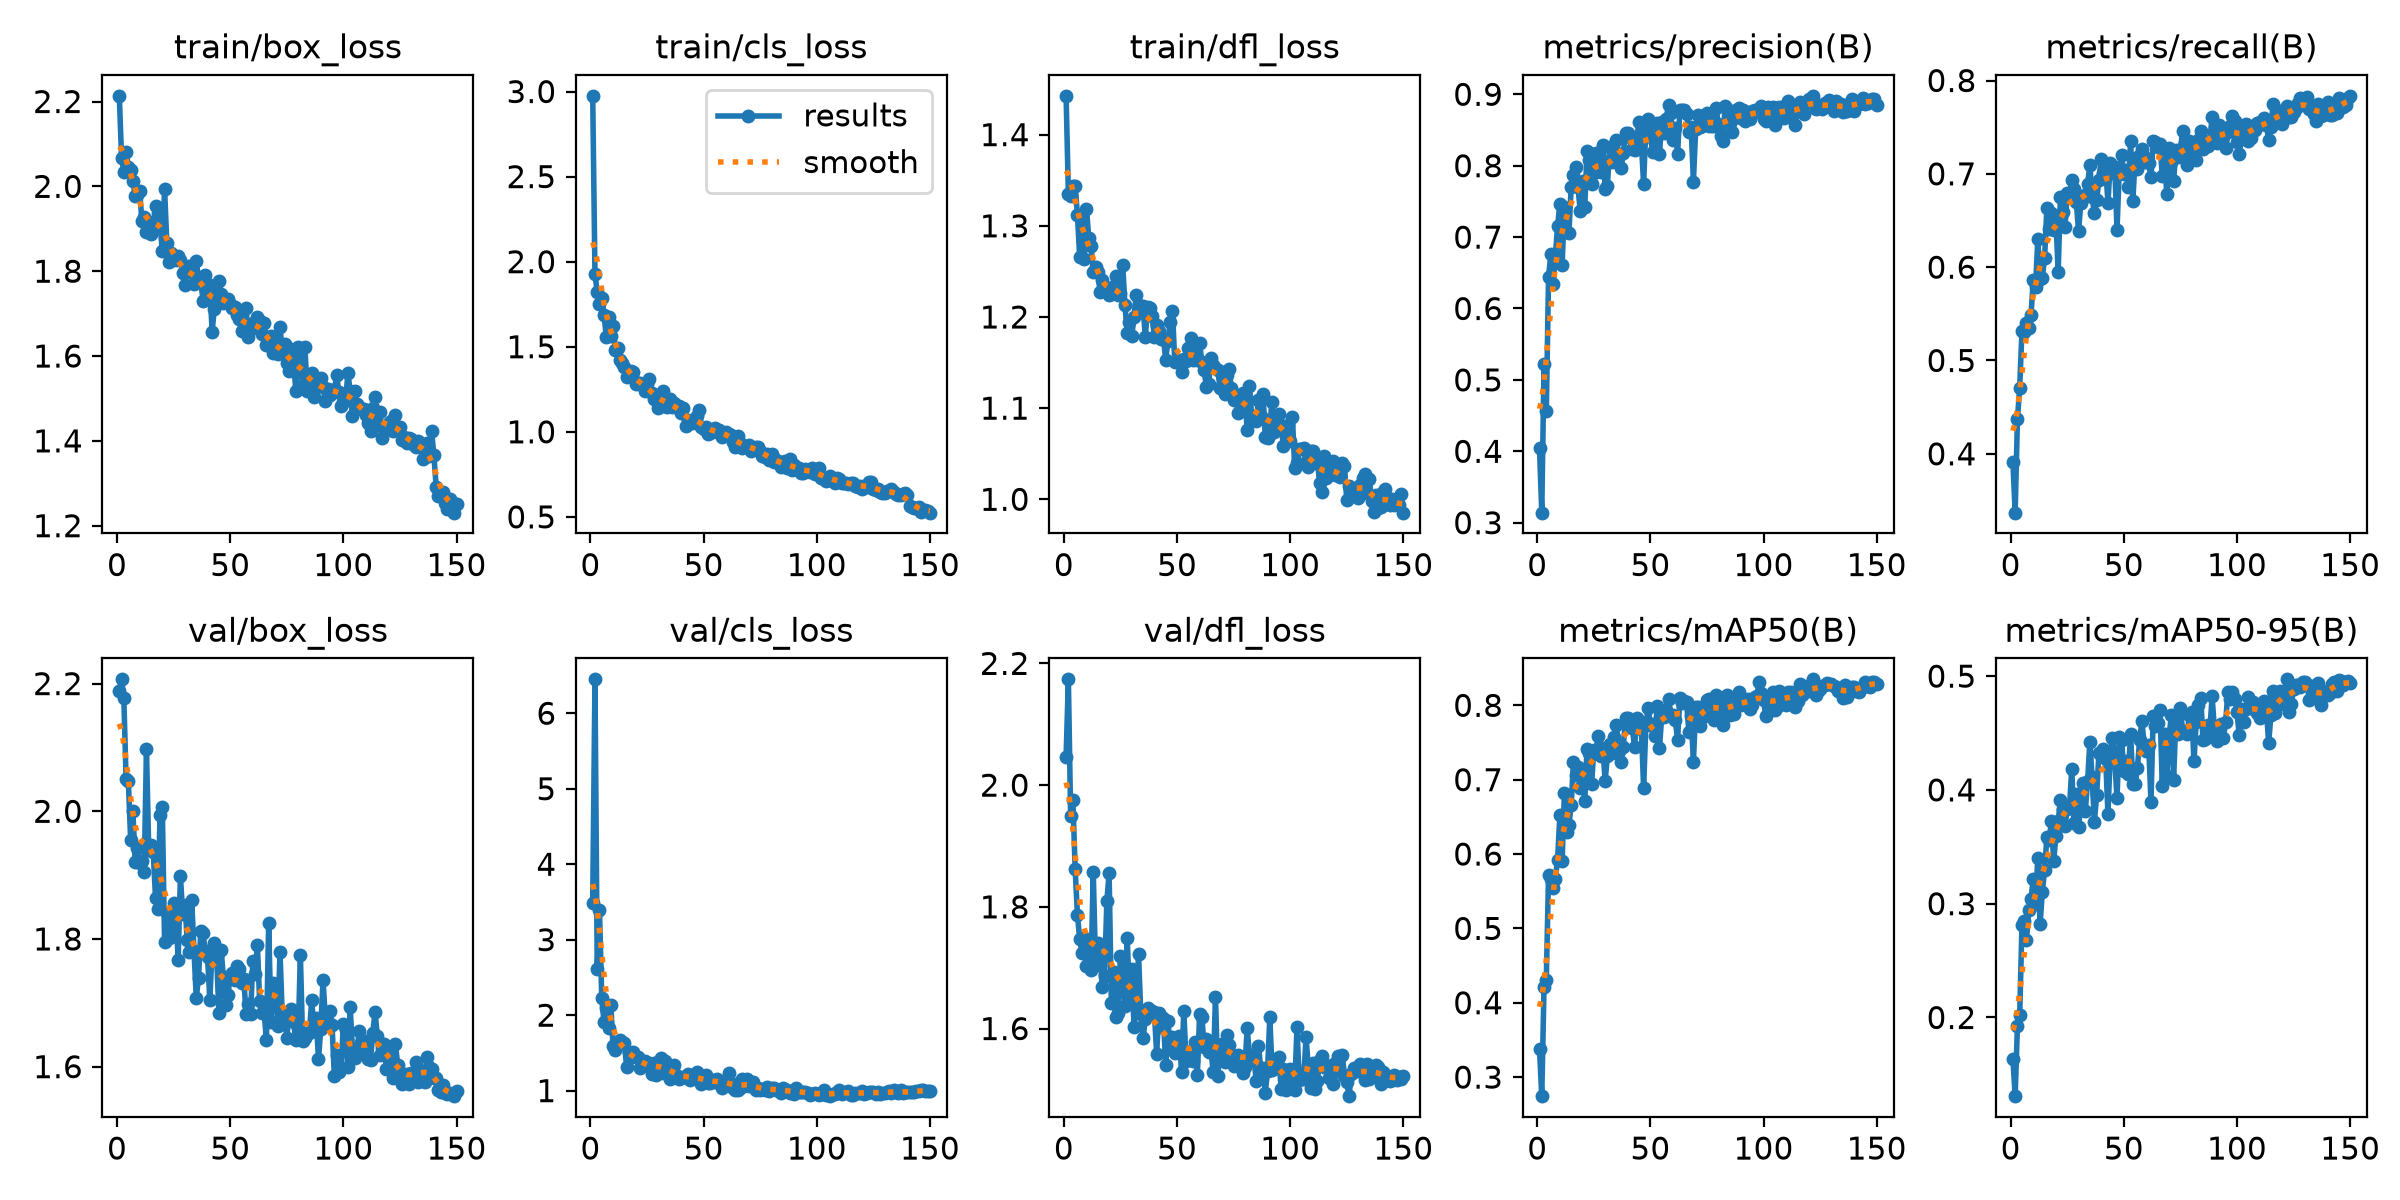

The data file committed next to this chart (first rows):
epoch, time, train/box_loss, train/cls_loss, train/dfl_loss, metrics/precision(B), metrics/recall(B), metrics/mAP50(B), metrics/mAP50-95(B), val/box_loss, val/cls_loss, val/dfl_loss, lr/pg0, lr/pg1, lr/pg2
1, 147.2, 2.213, 2.975, 1.443, 0.4042, 0.3913, 0.3377, 0.1638, 2.189, 3.485, 2.047, 0.0003302, 0.0003302, 0.06731
2, 344, 2.067, 1.926, 1.335, 0.3141, 0.337, 0.2744, 0.1308, 2.207, 6.449, 2.174, 0.0006592, 0.0006592, 0.0343
3, 403.3, 2.034, 1.821, 1.332, 0.5216, 0.437, 0.4214, 0.1927, 2.177, 2.616, 1.95, 0.0009837, 0.0009837, 0.001295
4, 489, 2.081, 1.753, 1.344, 0.4569, 0.4709, 0.4311, 0.2019, 2.05, 3.392, 1.975, 0.0009802, 0.0009802, 0.0009802
5, 584.7, 2.046, 1.785, 1.344, 0.6446, 0.5319, 0.5719, 0.2811, 2.047, 2.223, 1.862, 0.0009736, 0.0009736, 0.0009736
6, 659, 2.038, 1.688, 1.312, 0.6757, 0.5307, 0.5669, 0.2851, 1.956, 1.91, 1.787, 0.000967, 0.000967, 0.000967
7, 776.1, 2.013, 1.56, 1.266, 0.6345, 0.5405, 0.5548, 0.2682, 2.001, 2.095, 1.747, 0.0009604, 0.0009604, 0.0009604
8, 999.6, 1.978, 1.677, 1.305, 0.6736, 0.535, 0.5671, 0.2941, 1.921, 1.836, 1.724, 0.0009538, 0.0009538, 0.0009538
9, 1165, 1.979, 1.561, 1.264, 0.7157, 0.5487, 0.5923, 0.3043, 1.942, 2.131, 1.749, 0.0009472, 0.0009472, 0.0009472
10, 2049, 1.988, 1.623, 1.319, 0.7469, 0.586, 0.6521, 0.3221, 1.919, 1.586, 1.702, 0.0009406, 0.0009406, 0.0009406
11, 2126, 1.918, 1.482, 1.287, 0.6613, 0.5788, 0.5901, 0.3, 1.922, 1.542, 1.745, 0.000934, 0.000934, 0.000934
12, 2238, 1.927, 1.491, 1.278, 0.7426, 0.6297, 0.6825, 0.3399, 1.905, 1.617, 1.697, 0.0009274, 0.0009274, 0.0009274
13, 2443, 1.892, 1.421, 1.249, 0.7076, 0.5868, 0.6296, 0.2817, 2.097, 1.676, 1.858, 0.0009208, 0.0009208, 0.0009208
14, 2539, 1.917, 1.402, 1.254, 0.7058, 0.5889, 0.6388, 0.3105, 1.94, 1.647, 1.704, 0.0009142, 0.0009142, 0.0009142
15, 2655, 1.886, 1.381, 1.249, 0.7706, 0.6098, 0.6663, 0.3295, 1.947, 1.629, 1.74, 0.0009076, 0.0009076, 0.0009076
16, 2857, 1.9, 1.324, 1.228, 0.7867, 0.6632, 0.7239, 0.3582, 1.935, 1.318, 1.715, 0.000901, 0.000901, 0.000901
17, 2930, 1.954, 1.342, 1.24, 0.7981, 0.641, 0.7065, 0.3557, 1.864, 1.518, 1.669, 0.0008944, 0.0008944, 0.0008944
18, 3066, 1.936, 1.356, 1.23, 0.7695, 0.658, 0.7164, 0.3726, 1.847, 1.442, 1.686, 0.0008878, 0.0008878, 0.0008878
19, 3153, 1.909, 1.352, 1.232, 0.7369, 0.6397, 0.6886, 0.3376, 1.995, 1.512, 1.809, 0.0008812, 0.0008812, 0.0008812
20, 3254, 1.848, 1.282, 1.224, 0.7788, 0.6511, 0.712, 0.3591, 2.006, 1.441, 1.855, 0.0008746, 0.0008746, 0.0008746
21, 3480, 1.993, 1.289, 1.225, 0.7422, 0.5947, 0.6709, 0.3726, 1.795, 1.451, 1.642, 0.000868, 0.000868, 0.000868
22, 3593, 1.867, 1.289, 1.234, 0.8205, 0.6753, 0.7419, 0.3907, 1.841, 1.295, 1.693, 0.0008614, 0.0008614, 0.0008614
23, 3720, 1.821, 1.273, 1.245, 0.8082, 0.6587, 0.7363, 0.383, 1.802, 1.336, 1.619, 0.0008548, 0.0008548, 0.0008548
24, 3852, 1.842, 1.242, 1.225, 0.7741, 0.6432, 0.6942, 0.368, 1.804, 1.394, 1.626, 0.0008482, 0.0008482, 0.0008482
25, 4037, 1.833, 1.28, 1.226, 0.7899, 0.6795, 0.7393, 0.383, 1.856, 1.344, 1.72, 0.0008416, 0.0008416, 0.0008416
26, 4183, 1.827, 1.309, 1.257, 0.8174, 0.6777, 0.7401, 0.3848, 1.844, 1.362, 1.689, 0.000835, 0.000835, 0.000835
27, 4303, 1.835, 1.23, 1.213, 0.817, 0.6938, 0.7589, 0.4186, 1.767, 1.225, 1.636, 0.0008284, 0.0008284, 0.0008284
28, 4441, 1.826, 1.193, 1.183, 0.7911, 0.6839, 0.7315, 0.371, 1.899, 1.367, 1.748, 0.0008218, 0.0008218, 0.0008218
29, 4553, 1.797, 1.206, 1.194, 0.8294, 0.6698, 0.7423, 0.3963, 1.839, 1.206, 1.651, 0.0008152, 0.0008152, 0.0008152
30, 4748, 1.768, 1.139, 1.179, 0.7669, 0.6391, 0.6984, 0.3672, 1.853, 1.378, 1.698, 0.0008086, 0.0008086, 0.0008086
31, 4833, 1.807, 1.189, 1.2, 0.772, 0.6684, 0.7322, 0.3861, 1.799, 1.437, 1.603, 0.000802, 0.000802, 0.000802
32, 4894, 1.811, 1.239, 1.225, 0.8268, 0.6767, 0.748, 0.4059, 1.78, 1.231, 1.635, 0.0007954, 0.0007954, 0.0007954
33, 4960, 1.795, 1.154, 1.213, 0.8055, 0.6774, 0.7359, 0.3817, 1.861, 1.395, 1.722, 0.0007888, 0.0007888, 0.0007888
34, 5027, 1.77, 1.149, 1.205, 0.808, 0.6892, 0.758, 0.4076, 1.781, 1.27, 1.624, 0.0007822, 0.0007822, 0.0007822
35, 5095, 1.823, 1.192, 1.212, 0.8358, 0.7096, 0.7736, 0.4423, 1.708, 1.154, 1.584, 0.0007756, 0.0007756, 0.0007756
36, 5209, 1.784, 1.146, 1.178, 0.8135, 0.6753, 0.7382, 0.411, 1.738, 1.273, 1.616, 0.000769, 0.000769, 0.000769
37, 5293, 1.776, 1.167, 1.211, 0.7974, 0.6577, 0.7244, 0.372, 1.812, 1.338, 1.634, 0.0007624, 0.0007624, 0.0007624
38, 5401, 1.73, 1.145, 1.209, 0.8173, 0.672, 0.7437, 0.3954, 1.809, 1.211, 1.624, 0.0007558, 0.0007558, 0.0007558
39, 5463, 1.791, 1.149, 1.201, 0.846, 0.6935, 0.7823, 0.4322, 1.781, 1.159, 1.629, 0.0007492, 0.0007492, 0.0007492
40, 5526, 1.742, 1.113, 1.178, 0.8464, 0.7161, 0.7835, 0.4319, 1.771, 1.161, 1.626, 0.0007426, 0.0007426, 0.0007426
41, 5660, 1.768, 1.139, 1.191, 0.8408, 0.7011, 0.7795, 0.4361, 1.704, 1.181, 1.559, 0.000736, 0.000736, 0.000736
42, 5742, 1.658, 1.035, 1.185, 0.8238, 0.7056, 0.7691, 0.4272, 1.784, 1.183, 1.625, 0.0007294, 0.0007294, 0.0007294
43, 5862, 1.712, 1.071, 1.176, 0.8213, 0.669, 0.7445, 0.3785, 1.794, 1.22, 1.603, 0.0007228, 0.0007228, 0.0007228
44, 5918, 1.746, 1.065, 1.176, 0.8398, 0.7118, 0.7829, 0.4314, 1.773, 1.137, 1.618, 0.0007162, 0.0007162, 0.0007162
45, 6059, 1.777, 1.053, 1.153, 0.8613, 0.7013, 0.7786, 0.4456, 1.683, 1.174, 1.539, 0.0007096, 0.0007096, 0.0007096
46, 6130, 1.746, 1.074, 1.174, 0.833, 0.7073, 0.7687, 0.4258, 1.782, 1.182, 1.613, 0.000703, 0.000703, 0.000703
47, 6220, 1.724, 1.094, 1.195, 0.7737, 0.6402, 0.689, 0.3926, 1.741, 1.248, 1.569, 0.0006964, 0.0006964, 0.0006964
48, 6286, 1.729, 1.129, 1.207, 0.8562, 0.705, 0.7742, 0.4466, 1.696, 1.176, 1.586, 0.0006898, 0.0006898, 0.0006898
49, 6347, 1.736, 1.026, 1.151, 0.8648, 0.7197, 0.796, 0.4441, 1.713, 1.093, 1.559, 0.0006832, 0.0006832, 0.0006832
50, 6405, 1.722, 1.016, 1.152, 0.8424, 0.6994, 0.7741, 0.417, 1.741, 1.12, 1.566, 0.0006766, 0.0006766, 0.0006766
51, 6532, 1.714, 1.028, 1.153, 0.8194, 0.7046, 0.7747, 0.4256, 1.747, 1.208, 1.588, 0.00067, 0.00067, 0.00067
52, 6596, 1.715, 0.9894, 1.14, 0.8335, 0.6854, 0.7592, 0.4143, 1.736, 1.107, 1.529, 0.0006634, 0.0006634, 0.0006634
53, 6685, 1.697, 0.9956, 1.154, 0.8593, 0.7348, 0.7985, 0.4493, 1.757, 1.101, 1.63, 0.0006568, 0.0006568, 0.0006568
54, 6768, 1.687, 1.005, 1.152, 0.8163, 0.6711, 0.7427, 0.4048, 1.754, 1.14, 1.547, 0.0006502, 0.0006502, 0.0006502
55, 6831, 1.658, 1.025, 1.166, 0.8606, 0.7168, 0.785, 0.4051, 1.73, 1.113, 1.561, 0.0006436, 0.0006436, 0.0006436
56, 6911, 1.667, 0.9993, 1.177, 0.846, 0.7055, 0.7838, 0.419, 1.737, 1.16, 1.563, 0.000637, 0.000637, 0.000637
57, 7142, 1.712, 1.009, 1.153, 0.8653, 0.7197, 0.7933, 0.4439, 1.683, 1.122, 1.547, 0.0006304, 0.0006304, 0.0006304
58, 7215, 1.645, 0.9711, 1.16, 0.8847, 0.7262, 0.8083, 0.4602, 1.699, 1.041, 1.577, 0.0006238, 0.0006238, 0.0006238
59, 7342, 1.663, 0.9957, 1.153, 0.8734, 0.7125, 0.7861, 0.4398, 1.683, 1.103, 1.524, 0.0006172, 0.0006172, 0.0006172
60, 7427, 1.679, 1.001, 1.171, 0.8355, 0.7173, 0.7875, 0.4345, 1.765, 1.111, 1.624, 0.0006106, 0.0006106, 0.0006106
... 90 more rows
